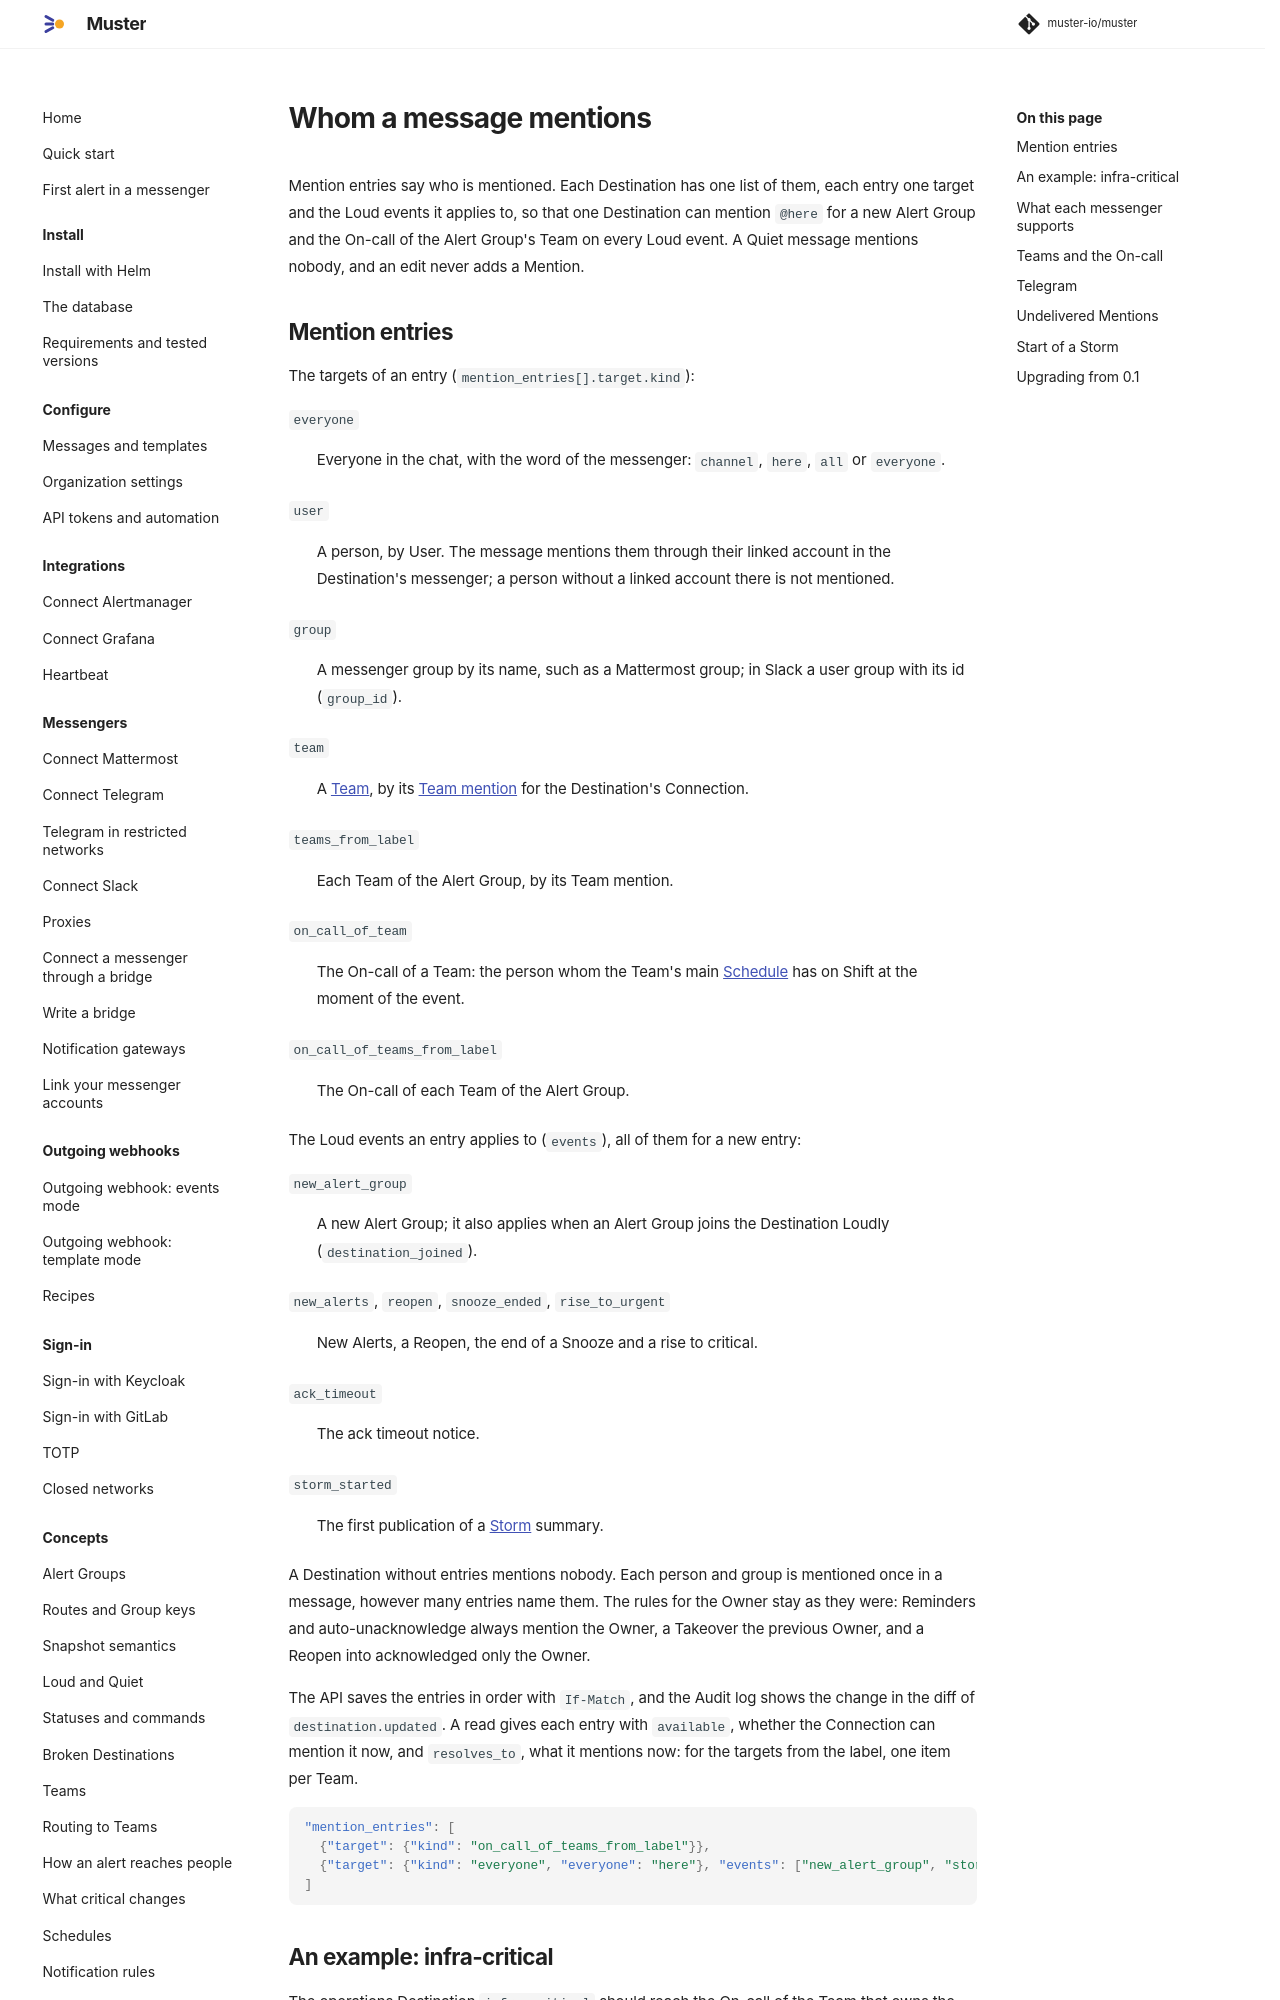

repository: muster-io/muster · page: latest/concepts/mentions/index.html · generator: mkdocs

# Whom a message mentions

Mention entries say who is mentioned. Each Destination has one list of them, each entry one target and the Loud events
it applies to, so that one Destination can mention `@here` for a new Alert Group and the On-call of the Alert Group's
Team on every Loud event. A Quiet message mentions nobody, and an edit never adds a Mention.

## Mention entries

The targets of an entry (`mention_entries[].target.kind`):

`everyone`
:   Everyone in the chat, with the word of the messenger: `channel`, `here`, `all` or `everyone`.

`user`
:   A person, by User. The message mentions them through their linked account in the Destination's messenger; a
    person without a linked account there is not mentioned.

`group`
:   A messenger group by its name, such as a Mattermost group; in Slack a user group with its id (`group_id`).

`team`
:   A [Team](teams.md), by its [Team mention](teams.md#team-mentions) for the Destination's Connection.

`teams_from_label`
:   Each Team of the Alert Group, by its Team mention.

`on_call_of_team`
:   The On-call of a Team: the person whom the Team's main [Schedule](schedules.md) has on Shift at the moment of the
    event.

`on_call_of_teams_from_label`
:   The On-call of each Team of the Alert Group.

The Loud events an entry applies to (`events`), all of them for a new entry:

`new_alert_group`
:   A new Alert Group; it also applies when an Alert Group joins the Destination Loudly (`destination_joined`).

`new_alerts`, `reopen`, `snooze_ended`, `rise_to_urgent`
:   New Alerts, a Reopen, the end of a Snooze and a rise to critical.

`ack_timeout`
:   The ack timeout notice.

`storm_started`
:   The first publication of a [Storm](#start-of-a-storm) summary.

A Destination without entries mentions nobody. Each person and group is mentioned once in a message, however many
entries name them. The rules for the Owner stay as they were: Reminders and auto-unacknowledge always mention the
Owner, a Takeover the previous Owner, and a Reopen into acknowledged only the Owner.

The API saves the entries in order with `If-Match`, and the Audit log shows the change in the diff of
`destination.updated`. A read gives each entry with `available`, whether the Connection can mention it now, and
`resolves_to`, what it mentions now: for the targets from the label, one item per Team.

```json
"mention_entries": [
  {"target": {"kind": "on_call_of_teams_from_label"}},
  {"target": {"kind": "everyone", "everyone": "here"}, "events": ["new_alert_group", "storm_started"]}
]
```
